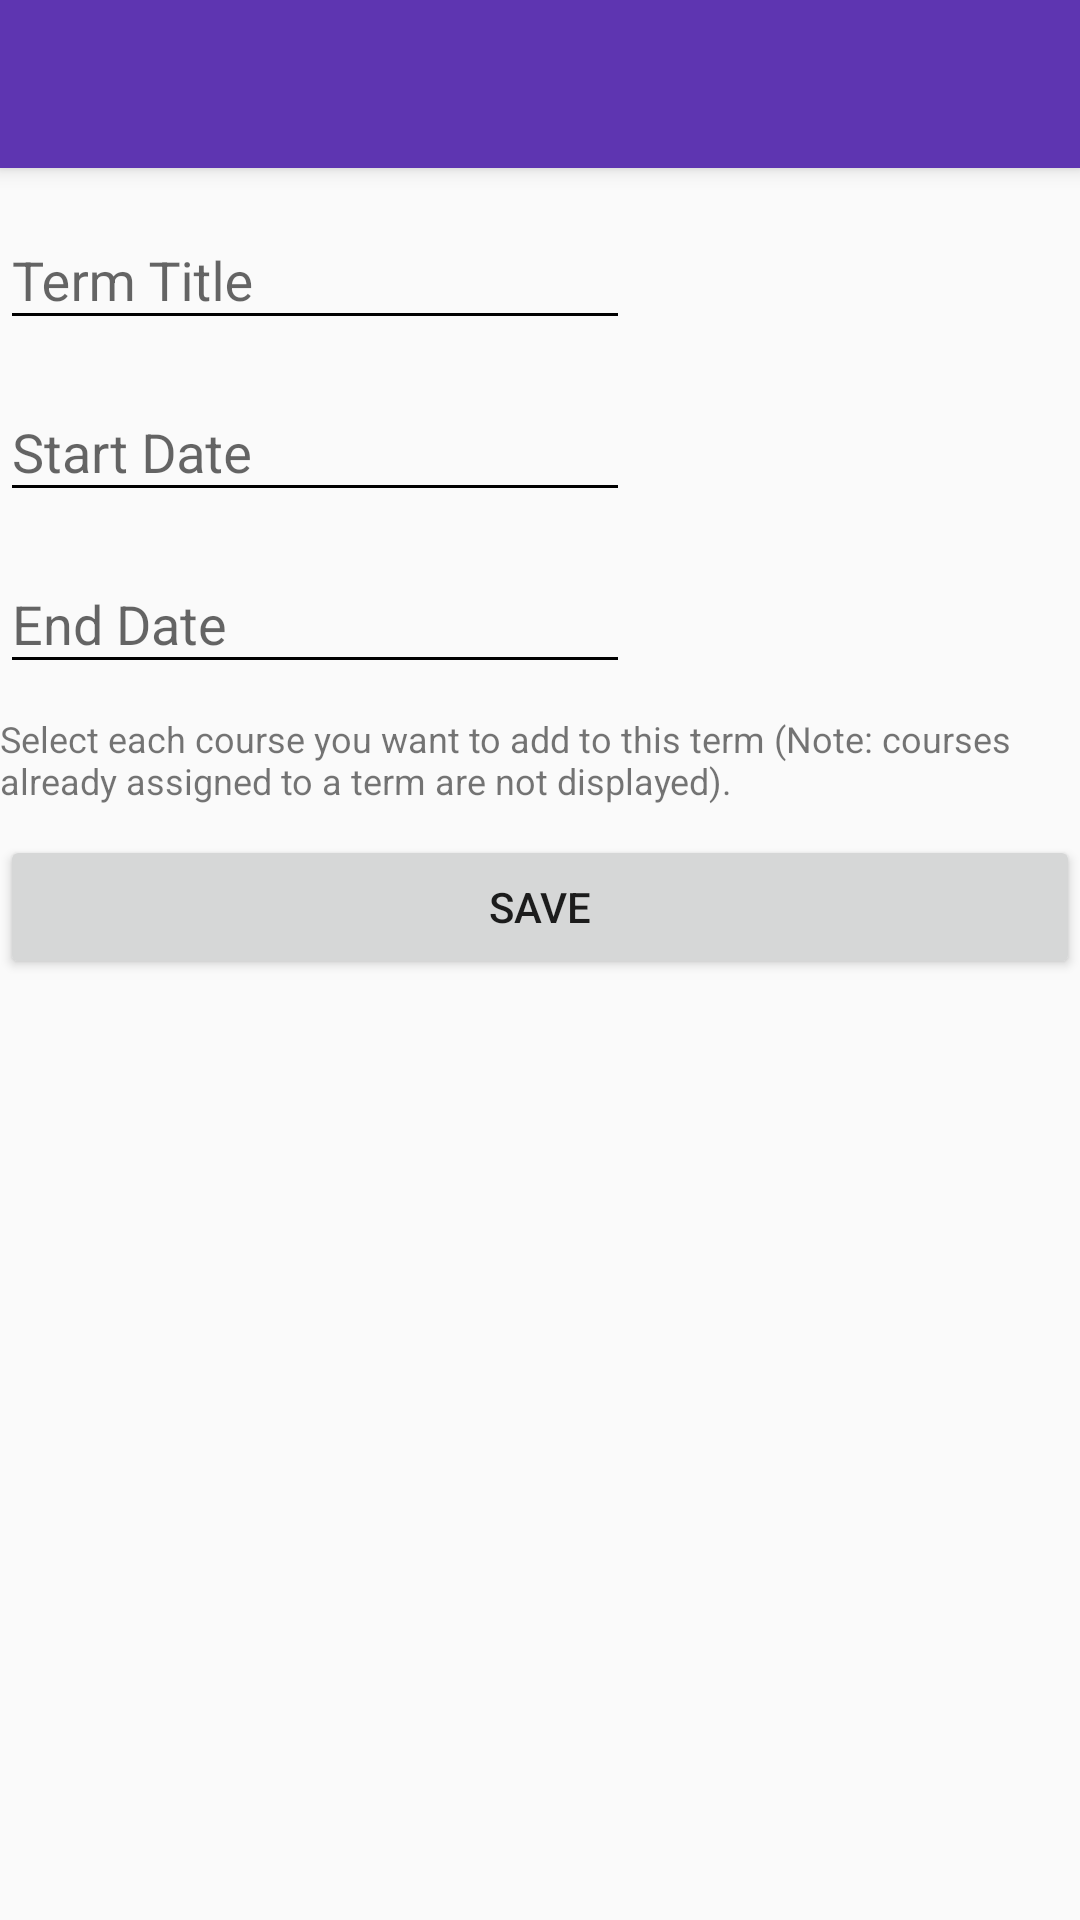

This screen was rendered from an Android layout file. Write that file and the resources it references.
<!-- AndroidManifest.xml: activity theme AppTheme.NoActionBar -->
<!-- res/layout/activity_edit_term.xml -->
<?xml version="1.0" encoding="utf-8"?>
<android.support.design.widget.CoordinatorLayout xmlns:android="http://schemas.android.com/apk/res/android"
    xmlns:app="http://schemas.android.com/apk/res-auto"
    xmlns:tools="http://schemas.android.com/tools"
    android:layout_width="match_parent"
    android:layout_height="match_parent"
    tools:context=".EditTermActivity">

    <android.support.design.widget.AppBarLayout
        android:layout_width="match_parent"
        android:layout_height="wrap_content"
        android:theme="@style/AppTheme.AppBarOverlay">

        <android.support.v7.widget.Toolbar
            android:id="@+id/toolbar"
            android:layout_width="match_parent"
            android:layout_height="?attr/actionBarSize"
            android:background="?attr/colorPrimary"
            app:popupTheme="@style/AppTheme.PopupOverlay" />

    </android.support.design.widget.AppBarLayout>

    <android.support.v4.widget.NestedScrollView
        android:layout_width="match_parent"
        android:layout_height="match_parent"
        android:layout_marginTop="?attr/actionBarSize">

        <include layout="@layout/content_edit_term" />

    </android.support.v4.widget.NestedScrollView>

</android.support.design.widget.CoordinatorLayout>
<!-- res/layout/content_edit_term.xml (included above) -->
<?xml version="1.0" encoding="utf-8"?>
<LinearLayout xmlns:android="http://schemas.android.com/apk/res/android"
    xmlns:app="http://schemas.android.com/apk/res-auto"
    xmlns:tools="http://schemas.android.com/tools"
    android:id="@+id/constraintLayout"
    android:layout_width="match_parent"
    android:layout_height="match_parent"
    android:orientation="vertical"
    app:layout_behavior="@string/appbar_scrolling_view_behavior"
    tools:context=".EditTermActivity"
    tools:showIn="@layout/activity_edit_term">

    <android.support.design.widget.TextInputLayout
        android:id="@+id/input_layout_name"
        android:layout_width="wrap_content"
        android:layout_height="wrap_content"
        android:layout_marginTop="5dp">

        <EditText
            android:id="@+id/editTitle"
            android:layout_width="wrap_content"
            android:layout_height="wrap_content"
            android:ems="10"
            android:hint="Term Title"
            android:inputType="text" />

    </android.support.design.widget.TextInputLayout>

    <android.support.design.widget.TextInputLayout
        android:id="@+id/input_layout_name2"
        android:layout_width="wrap_content"
        android:layout_height="wrap_content"
        android:layout_marginTop="5dp">

        <EditText
            android:id="@+id/editStartDate"
            android:layout_width="wrap_content"
            android:layout_height="wrap_content"
            android:ems="10"
            android:hint="Start Date"
            android:inputType="text"
            android:focusable="false" />

    </android.support.design.widget.TextInputLayout>

    <android.support.design.widget.TextInputLayout
        android:id="@+id/input_layout_name3"
        android:layout_width="wrap_content"
        android:layout_height="wrap_content"
        android:layout_marginTop="5dp">

        <EditText
            android:id="@+id/editEndDate"
            android:layout_width="wrap_content"
            android:layout_height="wrap_content"
            android:ems="10"
            android:hint="End Date"
            android:inputType="text"
            android:focusable="false" />

    </android.support.design.widget.TextInputLayout>

        <LinearLayout
            android:layout_width="match_parent"
            android:layout_height="wrap_content"
            android:orientation="vertical"
            android:layout_marginTop="5dp">

            <TextView
                android:id="@+id/textViewCourseList"
                android:layout_width="match_parent"
                android:layout_height="wrap_content"
                android:text="Select each course you want to add to this term (Note: courses already assigned to a term are not displayed)."
                android:textSize="12sp"
                android:layout_marginTop="5dp"/>

            <ListView
                android:id="@+id/listCourses"
                android:layout_width="match_parent"
                android:layout_height="wrap_content"
                android:layout_marginTop="5dp" />

        </LinearLayout>


    <Button
        android:id="@+id/buttonSave"
        android:layout_width="match_parent"
        android:layout_height="wrap_content"
        android:layout_marginTop="5dp"
        android:text="Save" />


</LinearLayout>
<!-- resources referenced by this layout -->
<resources>
  <style name="AppTheme.AppBarOverlay" parent="ThemeOverlay.AppCompat.Dark.ActionBar" />
  <style name="AppTheme.PopupOverlay" parent="ThemeOverlay.AppCompat.Light" />
  <style name="AppTheme.NoActionBar">
          <item name="windowActionBar">false</item>
          <item name="windowNoTitle">true</item>
          <item name="coordinatorLayoutStyle">@style/Widget.Design.CoordinatorLayout</item>
      </style>
</resources>
